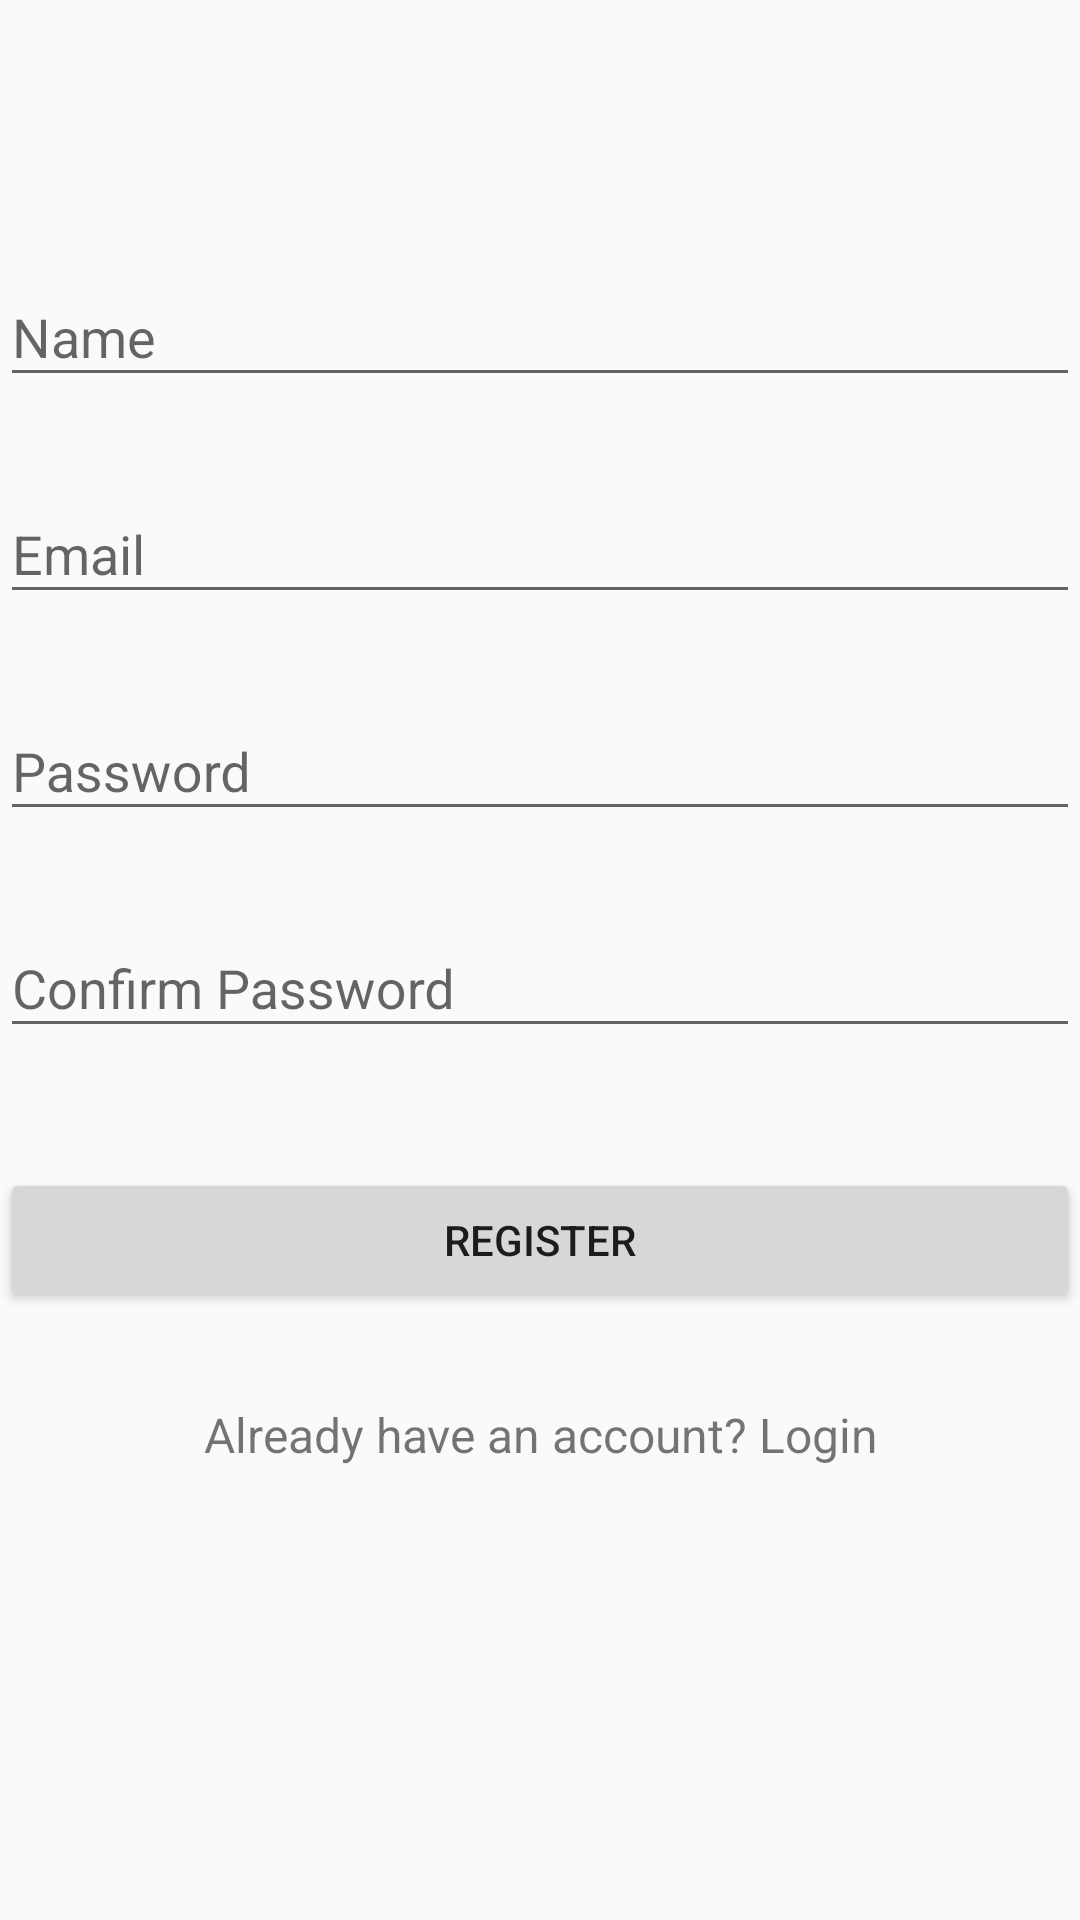

Reconstruct the res/layout file that produces this screen, plus the resources it refers to.
<!-- AndroidManifest.xml: application theme AppTheme -->
<!-- res/layout/activity_register.xml -->
<?xml version="1.0" encoding="utf-8"?>
<LinearLayout xmlns:android="http://schemas.android.com/apk/res/android"
    android:layout_width="match_parent"
    android:layout_height="match_parent">

    android:layout_width="match_parent"
    android:layout_height="match_parent"
    android:background="@color/colorBackground"
    android:paddingBottom="20dp"
    android:paddingLeft="20dp"
    android:paddingRight="20dp"
    android:paddingTop="20dp"
    tools:context=".activities.LoginActivity">

    <LinearLayout
        android:layout_width="match_parent"
        android:layout_height="match_parent"
        android:orientation="vertical">

        <androidx.appcompat.widget.AppCompatImageView
            android:layout_width="wrap_content"
            android:layout_height="wrap_content"
            android:layout_gravity="center_horizontal"
            android:layout_marginTop="40dp" />

        <com.google.android.material.textfield.TextInputLayout
            android:id="@+id/textInputLayoutName"
            android:layout_width="match_parent"
            android:layout_height="wrap_content"
            android:layout_marginTop="40dp">

            <com.google.android.material.textfield.TextInputEditText
                android:id="@+id/textInputEditTextName"
                android:layout_width="match_parent"
                android:layout_height="wrap_content"
                android:hint="@string/hint_name"
                android:inputType="text"
                android:maxLines="1"
                android:textColor="@android:color/black" />
        </com.google.android.material.textfield.TextInputLayout>

        <com.google.android.material.textfield.TextInputLayout
            android:id="@+id/textInputLayoutEmail"
            android:layout_width="match_parent"
            android:layout_height="wrap_content"
            android:layout_marginTop="20dp">

            <com.google.android.material.textfield.TextInputEditText
                android:id="@+id/textInputEditTextEmail"
                android:layout_width="match_parent"
                android:layout_height="wrap_content"
                android:hint="@string/hint_email"
                android:inputType="text"
                android:maxLines="1"
                android:textColor="@android:color/black" />
        </com.google.android.material.textfield.TextInputLayout>

        <com.google.android.material.textfield.TextInputLayout
            android:id="@+id/textInputLayoutPassword"
            android:layout_width="match_parent"
            android:layout_height="wrap_content"
            android:layout_marginTop="20dp">

            <com.google.android.material.textfield.TextInputEditText
                android:id="@+id/textInputEditTextPassword"
                android:layout_width="match_parent"
                android:layout_height="wrap_content"
                android:hint="@string/hint_password"
                android:inputType="textPassword"
                android:maxLines="1"
                android:textColor="@android:color/black" />
        </com.google.android.material.textfield.TextInputLayout>

        <com.google.android.material.textfield.TextInputLayout
            android:id="@+id/textInputLayoutConfirmPassword"
            android:layout_width="match_parent"
            android:layout_height="wrap_content"
            android:layout_marginTop="20dp">

            <com.google.android.material.textfield.TextInputEditText
                android:id="@+id/textInputEditTextConfirmPassword"
                android:layout_width="match_parent"
                android:layout_height="wrap_content"
                android:hint="@string/hint_confirm_password"
                android:inputType="textPassword"
                android:maxLines="1"
                android:textColor="@android:color/black" />
        </com.google.android.material.textfield.TextInputLayout>

        <androidx.appcompat.widget.AppCompatButton
            android:id="@+id/appCompatButtonRegister"
            android:layout_width="match_parent"
            android:layout_height="wrap_content"
            android:layout_marginTop="40dp"
            android:text="@string/text_register" />

        <androidx.appcompat.widget.AppCompatTextView
            android:id="@+id/appCompatTextViewLoginLink"
            android:layout_width="fill_parent"
            android:layout_height="wrap_content"
            android:layout_marginTop="30dp"
            android:gravity="center"
            android:text="Already have an account? Login"
            android:textSize="16dp" />
    </LinearLayout>

</LinearLayout>
<!-- resources referenced by this layout -->
<resources>
  <string name="hint_confirm_password">Confirm Password</string>
  <string name="hint_email">Email</string>
  <string name="hint_name">Name</string>
  <string name="hint_password">Password</string>
  <string name="text_register">Register</string>
  <style name="AppTheme" parent="Theme.AppCompat.DayNight.DarkActionBar">
          
          <item name="colorPrimary">@color/colorPrimary</item>
          <item name="colorPrimaryDark">@color/colorPrimaryDark</item>
          <item name="colorAccent">@color/colorAccent</item>
          
      </style>
  <color name="colorPrimary">#008577</color>
  <color name="colorPrimaryDark">#00574B</color>
  <color name="colorAccent">#D81B60</color>
</resources>
